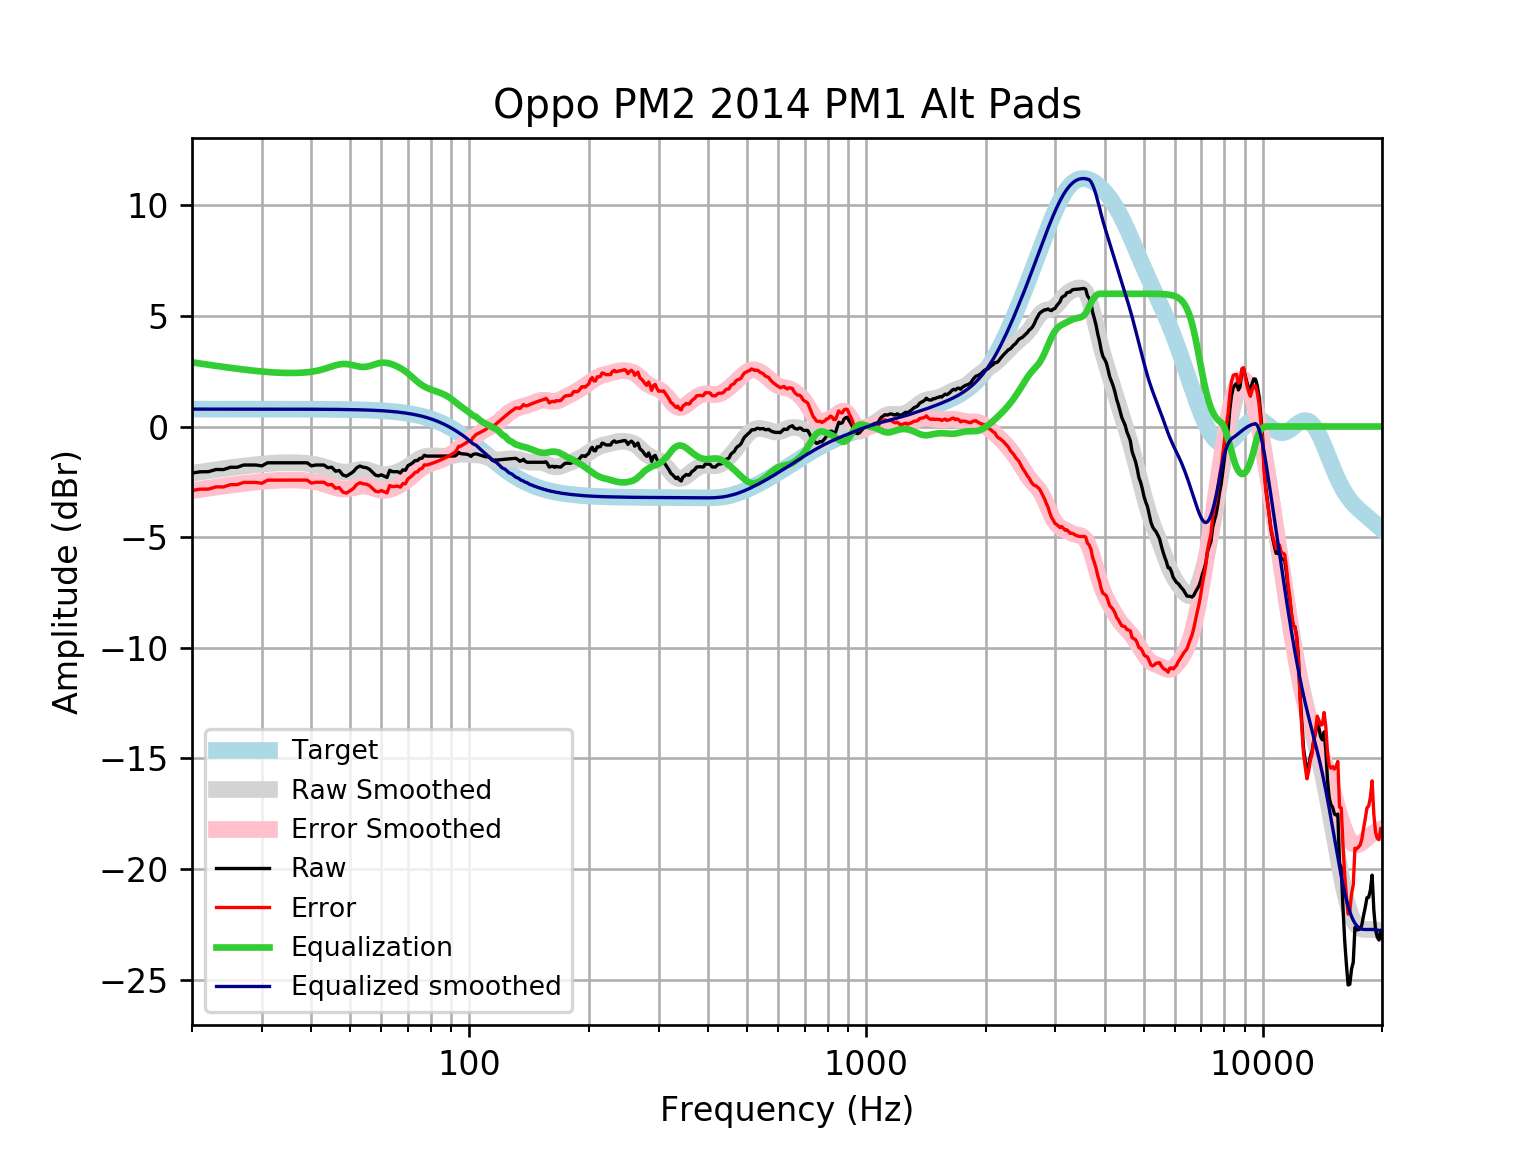

Data behind this chart, as committed beside it:
frequency, raw, error, smoothed, error_smoothed, equalization, equalized_raw, equalized_smoothed, target
20, -2.103, -2.889, -2.116, -2.901, 2.901, 0.7984, 0.7859, 0.7859
21, -2.047, -2.833, -2.058, -2.844, 2.844, 0.7968, 0.7859, 0.7859
22, -2.043, -2.829, -2.004, -2.79, 2.79, 0.7475, 0.7859, 0.7858
23, -1.942, -2.728, -1.954, -2.74, 2.74, 0.7977, 0.7858, 0.7858
24, -1.947, -2.733, -1.907, -2.693, 2.693, 0.7461, 0.7858, 0.7858
25, -1.842, -2.627, -1.864, -2.65, 2.65, 0.8082, 0.7857, 0.7857
26, -1.842, -2.627, -1.824, -2.61, 2.61, 0.7685, 0.7857, 0.7857
27, -1.741, -2.527, -1.788, -2.574, 2.574, 0.8328, 0.7856, 0.7856
28, -1.741, -2.526, -1.755, -2.541, 2.541, 0.7999, 0.7855, 0.7855
29, -1.741, -2.526, -1.726, -2.511, 2.511, 0.7704, 0.7854, 0.7854
30, -1.781, -2.566, -1.7, -2.485, 2.485, 0.7043, 0.7852, 0.7852
31, -1.64, -2.425, -1.678, -2.463, 2.463, 0.8228, 0.785, 0.785
32, -1.64, -2.425, -1.66, -2.445, 2.445, 0.8047, 0.7848, 0.7848
33, -1.64, -2.425, -1.647, -2.431, 2.431, 0.7911, 0.7846, 0.7846
34, -1.64, -2.425, -1.638, -2.423, 2.423, 0.7823, 0.7843, 0.7843
35, -1.64, -2.424, -1.635, -2.419, 2.419, 0.7784, 0.7839, 0.7839
36, -1.64, -2.424, -1.636, -2.42, 2.42, 0.7793, 0.7835, 0.7835
37, -1.64, -2.423, -1.642, -2.425, 2.425, 0.785, 0.783, 0.783
38, -1.64, -2.423, -1.653, -2.436, 2.436, 0.7955, 0.7824, 0.7824
39, -1.64, -2.422, -1.67, -2.452, 2.452, 0.8116, 0.7818, 0.7818
40, -1.778, -2.559, -1.694, -2.475, 2.475, 0.6971, 0.781, 0.781
41, -1.741, -2.521, -1.726, -2.507, 2.507, 0.7656, 0.7801, 0.7801
42, -1.741, -2.52, -1.769, -2.548, 2.548, 0.8068, 0.7791, 0.7791
43, -1.741, -2.519, -1.82, -2.598, 2.598, 0.8573, 0.778, 0.7779
44, -1.863, -2.64, -1.879, -2.655, 2.655, 0.792, 0.7766, 0.7766
45, -1.842, -2.617, -1.939, -2.714, 2.714, 0.8726, 0.7752, 0.7751
46, -2.02, -2.794, -1.994, -2.767, 2.767, 0.7469, 0.7735, 0.7734
47, -1.99, -2.761, -2.035, -2.806, 2.806, 0.8167, 0.7715, 0.7715
48, -2.193, -2.963, -2.057, -2.826, 2.826, 0.633, 0.7694, 0.7694
49, -2.244, -3.011, -2.057, -2.824, 2.824, 0.5797, 0.767, 0.767
50, -2.147, -2.911, -2.037, -2.801, 2.801, 0.6542, 0.7643, 0.7642
51, -2.043, -2.804, -2.005, -2.766, 2.766, 0.7236, 0.7612, 0.7612
52, -1.867, -2.625, -1.971, -2.729, 2.729, 0.8624, 0.7579, 0.7578
53, -1.788, -2.542, -1.947, -2.701, 2.701, 0.9134, 0.7541, 0.7541
54, -1.842, -2.591, -1.941, -2.691, 2.691, 0.8493, 0.7499, 0.7499
55, -1.86, -2.606, -1.956, -2.702, 2.702, 0.8411, 0.7453, 0.7453
56, -1.933, -2.673, -1.992, -2.732, 2.732, 0.7991, 0.7402, 0.7401
57, -2.068, -2.803, -2.04, -2.774, 2.774, 0.706, 0.7345, 0.7345
58, -2.198, -2.926, -2.091, -2.819, 2.819, 0.6218, 0.7283, 0.7283
59, -2.232, -2.954, -2.136, -2.857, 2.857, 0.625, 0.7215, 0.7215
60, -2.183, -2.897, -2.167, -2.881, 2.881, 0.6972, 0.714, 0.714
61, -2.244, -2.95, -2.18, -2.886, 2.886, 0.642, 0.7058, 0.7058
62, -2.304, -3.001, -2.176, -2.873, 2.873, 0.5687, 0.6969, 0.6969
63, -1.982, -2.669, -2.158, -2.845, 2.845, 0.8623, 0.6871, 0.6871
64, -2.043, -2.719, -2.128, -2.805, 2.805, 0.7622, 0.6765, 0.6765
65, -2.043, -2.708, -2.092, -2.757, 2.757, 0.7139, 0.665, 0.665
66, -2.043, -2.695, -2.049, -2.701, 2.701, 0.6586, 0.6525, 0.6525
67, -2.102, -2.741, -2, -2.639, 2.639, 0.5367, 0.639, 0.639
68, -1.959, -2.583, -1.944, -2.569, 2.569, 0.6096, 0.6244, 0.6244
69, -1.977, -2.586, -1.881, -2.489, 2.489, 0.5121, 0.6087, 0.6087
70, -1.774, -2.366, -1.81, -2.402, 2.402, 0.628, 0.5918, 0.5918
71, -1.713, -2.287, -1.734, -2.308, 2.308, 0.5949, 0.5736, 0.5736
72, -1.64, -2.195, -1.657, -2.211, 2.211, 0.5705, 0.5541, 0.5541
73, -1.54, -2.073, -1.582, -2.115, 2.115, 0.5751, 0.5333, 0.5333
74, -1.54, -2.051, -1.513, -2.024, 2.024, 0.4841, 0.511, 0.511
75, -1.439, -1.927, -1.454, -1.941, 1.941, 0.5019, 0.4873, 0.4873
76, -1.433, -1.895, -1.406, -1.869, 1.869, 0.4352, 0.462, 0.4621
77, -1.298, -1.734, -1.371, -1.807, 1.807, 0.5082, 0.4352, 0.4353
78, -1.339, -1.745, -1.348, -1.754, 1.754, 0.4158, 0.4068, 0.4068
79, -1.339, -1.715, -1.334, -1.711, 1.711, 0.3718, 0.3767, 0.3768
... 553 more rows
